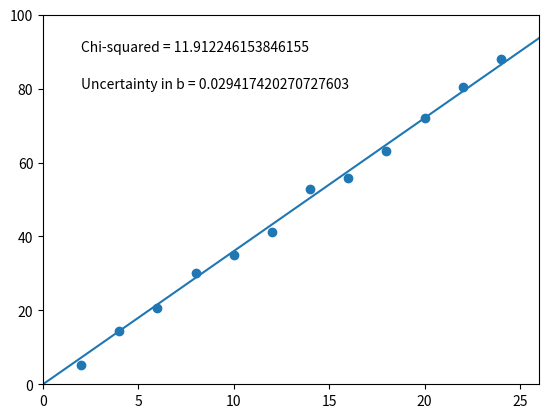

Python code for this plot:
import matplotlib.pyplot as plt
import math

x = [2,4,6,8,10,12,14,16,18,20,22,24]
y = [5.3,14.4,20.7,30.1,35.0,41.3,52.7,55.7,63.0,72.1,80.5,87.9]

sumxy, sumx2, index = 0, 0, 0
sigma = 1.5

for x_i in x:
	sumx2 += x_i**2
	sumxy += x_i * y[index]
	index += 1
	
b = sumxy / sumx2

plt.scatter(x,y)
plt.plot([0,26],[0,(b*26)])
plt.axis([0,26,0,100])

temp, chi_squared, index = 0, 0, 0

for y_i in y:
	temp = (y_i - (b * x[index])) / sigma
	chi_squared += temp**2
	index += 1

sigma_b = sigma / math.sqrt(sumx2)

plt.text(2, 90, 'Chi-squared = %s' % chi_squared)
plt.text(2, 80, 'Uncertainty in b = %s' % sigma_b)
plt.show()